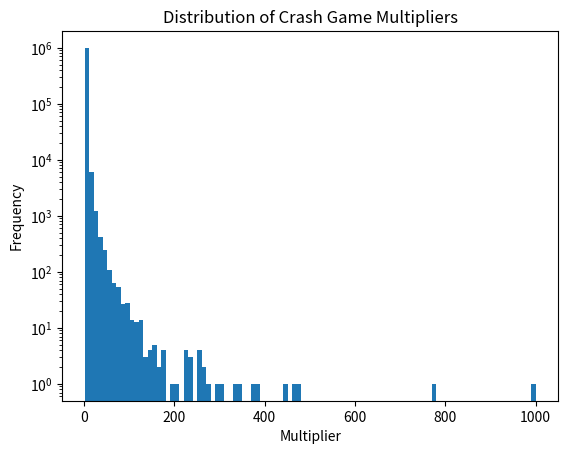

This chart was generated by the following Python code:
import numpy as np
import matplotlib.pyplot as plt
import random

# Function to simulate a single crash round
def simulate_crash_round():
    # Generate a crash multiplier between 1.01 and 1000
    return max(1.01, min(1000, np.random.pareto(a=2) + 1))

# Function to simulate multiple crash rounds and gather statistics
def simulate_crash_game(num_rounds):
    results = [simulate_crash_round() for _ in range(num_rounds)]
    return results

# Function to analyze the multiplier data
def analyze_multipliers(results):
    thresholds = [2, 5, 10, 50, 100, 500, 1000]
    counts = {threshold: 0 for threshold in thresholds}
    for result in results:
        for threshold in thresholds:
            if result >= threshold:
                counts[threshold] += 1
    return counts

# Function to simulate the Martingale strategy
def simulate_martingale_strategy(results, initial_bet, cashout_multiplier):
    balance = 0
    bet = initial_bet
    max_bet = initial_bet
    for result in results:
        if result >= cashout_multiplier:
            balance += bet * (cashout_multiplier - 1)
            bet = initial_bet
        else:
            balance -= bet
            bet *= 2
            if bet > max_bet:
                max_bet = bet
        if balance < -10000:  # Stop if the loss exceeds a large amount (e.g., $10,000)
            break
    return balance, max_bet

# Main simulation
num_rounds = 1000000
results = simulate_crash_game(num_rounds)

# Analyze the results
multiplier_counts = analyze_multipliers(results)
print("Multiplier Analysis:")
for threshold, count in multiplier_counts.items():
    print(f"Multipliers >= x{threshold}: {count} times ({count / num_rounds * 100:.2f}%)")

# Plot histogram of multipliers
plt.hist(results, bins=100, log=True)
plt.xlabel('Multiplier')
plt.ylabel('Frequency')
plt.title('Distribution of Crash Game Multipliers')
plt.show()

# Simulate the Martingale strategy
initial_bet = 0.01
cashout_multiplier = 2.0
balance, max_bet = simulate_martingale_strategy(results, initial_bet, cashout_multiplier)
print(f"Martingale Strategy Results:")
print(f"Final Balance: ${balance:.2f}")
print(f"Max Bet Placed: ${max_bet:.2f}")

# Simulate different strategies
strategies = {
    "Martingale": (0.01, 2.0),
    "Aggressive": (0.01, 5.0),
    "Conservative": (0.01, 1.5)
}

for strategy_name, (initial_bet, cashout_multiplier) in strategies.items():
    balance, max_bet = simulate_martingale_strategy(results, initial_bet, cashout_multiplier)
    print(f"{strategy_name} Strategy Results:")
    print(f"Initial Bet: ${initial_bet:.2f}, Cashout Multiplier: x{cashout_multiplier}")
    print(f"Final Balance: ${balance:.2f}")
    print(f"Max Bet Placed: ${max_bet:.2f}")
    print("-" * 30)
